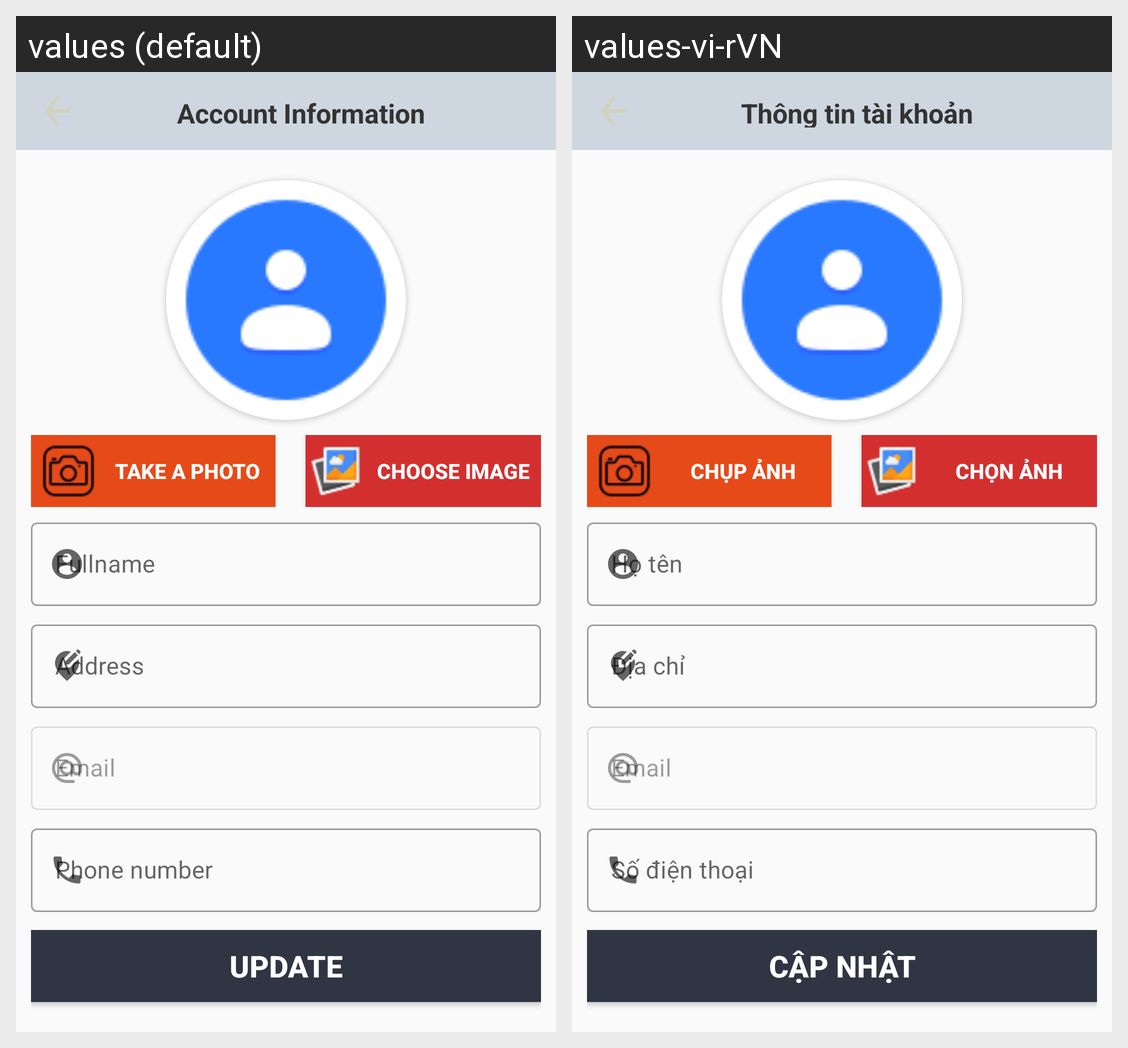

Strings drawn on this Android screen and how each of the app's shown locales translates them:
Android screen res/layout/activity_account_info.xml rendered under 2 locales, left to right: values (default), values-vi-rVN. Device: Nexus 5 (rendered at 1080×1920; each locale shown at half size, 540×960, under a caption strip naming it); theme Theme.MaterialComponents.DayNight.NoActionBar.Bridge.
Strings drawn on this screen, with the default value and each locale's value (text and hints the layout hard-codes, and strings that could not be matched under every locale, appear in the picture but are not listed):

account_information
  values: Account Information
  values-vi-rVN: Thông tin tài khoản

btnTakePhoto
  values: Take a photo
  values-vi-rVN: Chụp ảnh

btnChooseImage
  values: Choose image
  values-vi-rVN: Chọn ảnh

fullName
  values: Fullname
  values-vi-rVN: Họ tên

address
  values: Address
  values-vi-rVN: Địa chỉ

txtEmail
  values: Email
  values-vi-rVN: Email  [not translated; the default value is used]

txtPhone
  values: Phone number
  values-vi-rVN: Số điện thoại

update
  values: Update
  values-vi-rVN: Cập nhật
